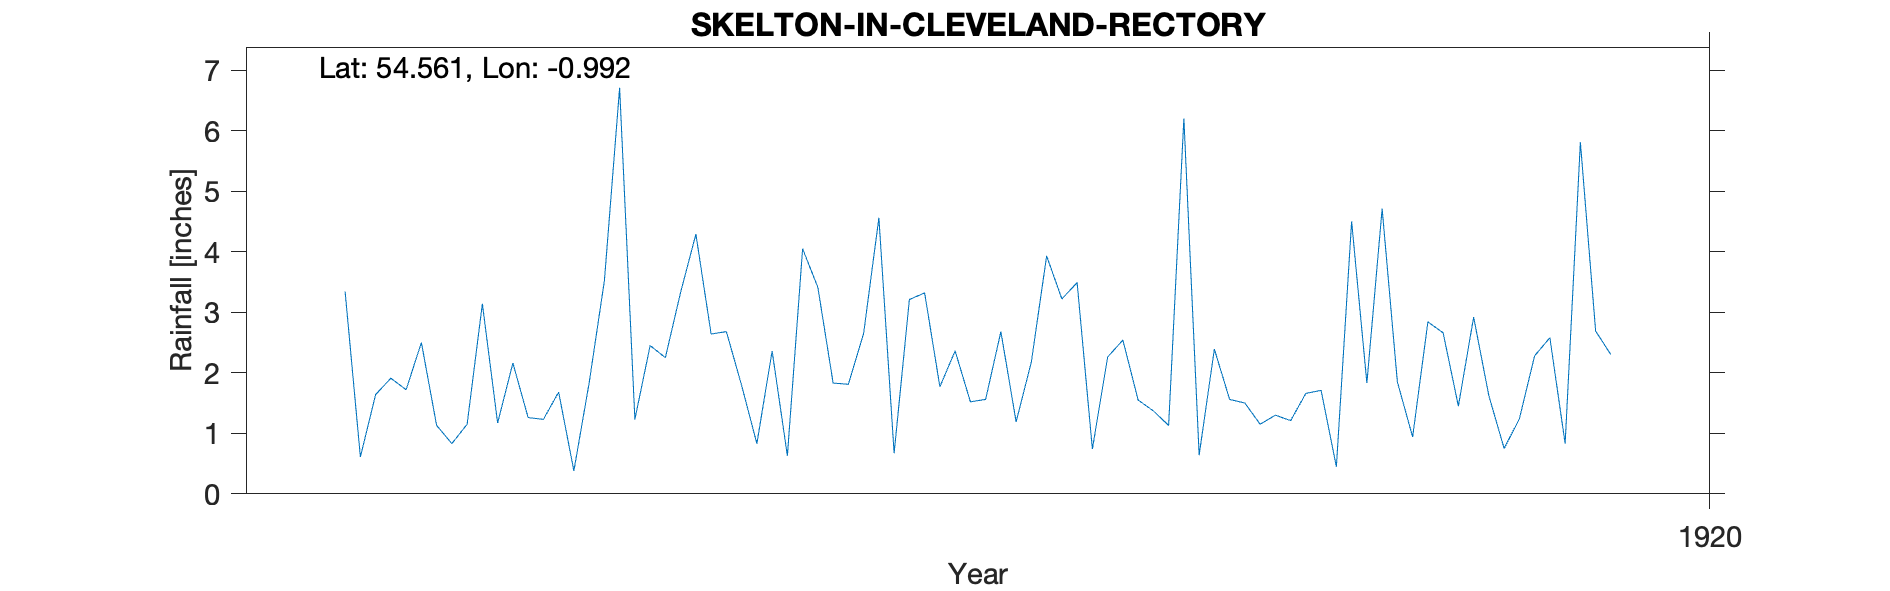

Values plotted in this chart, from the file beside it:
SKELTON RECTORY, , , , , , , , , , 
Grid ref, NZ653189, Long, -0.992, Lat, 54.56, Elevation, 300, ft, , 
Station no, RR6537, , , , , , , , , 
, 1910, 1911, 1912, 1913, 1914, 1915, 1916, 1917, 1918, 1919
January, , , , 3.34, 1.26, 2.64, 0.67, 3.49, 1.15, 2.66
February, , , , 0.61, 1.23, 2.68, 3.21, 0.74, 1.30, 1.45
March, , , , 1.64, 1.68, 1.79, 3.32, 2.26, 1.21, 2.92
April, , , , 1.91, 0.38, 0.83, 1.77, 2.54, 1.66, 1.62
May, , , , 1.72, 1.83, 2.36, 2.36, 1.55, 1.71, 0.75
June, , , , 2.50, 3.52, 0.63, 1.52, 1.37, 0.45, 1.24
July, , , , 1.13, 6.71, 4.05, 1.56, 1.13, 4.50, 2.28
August, , , , 0.83, 1.23, 3.41, 2.68, 6.20, 1.83, 2.58
September, , , , 1.15, 2.45, 1.83, 1.19, 0.64, 4.71, 0.83
October, , , , 3.14, 2.25, 1.81, 2.18, 2.39, 1.85, 5.81
November, , , , 1.17, 3.33, 2.65, 3.93, 1.56, 0.94, 2.69
December, , , , 2.16, 4.29, 4.56, 3.22, 1.50, 2.84, 2.30
Total, , , , 21.30, 30.16, 29.24, 27.61, 25.37, 24.15, 27.13
TYRain_1910-1919_21_pt1/054, , , , , , , , , , 
